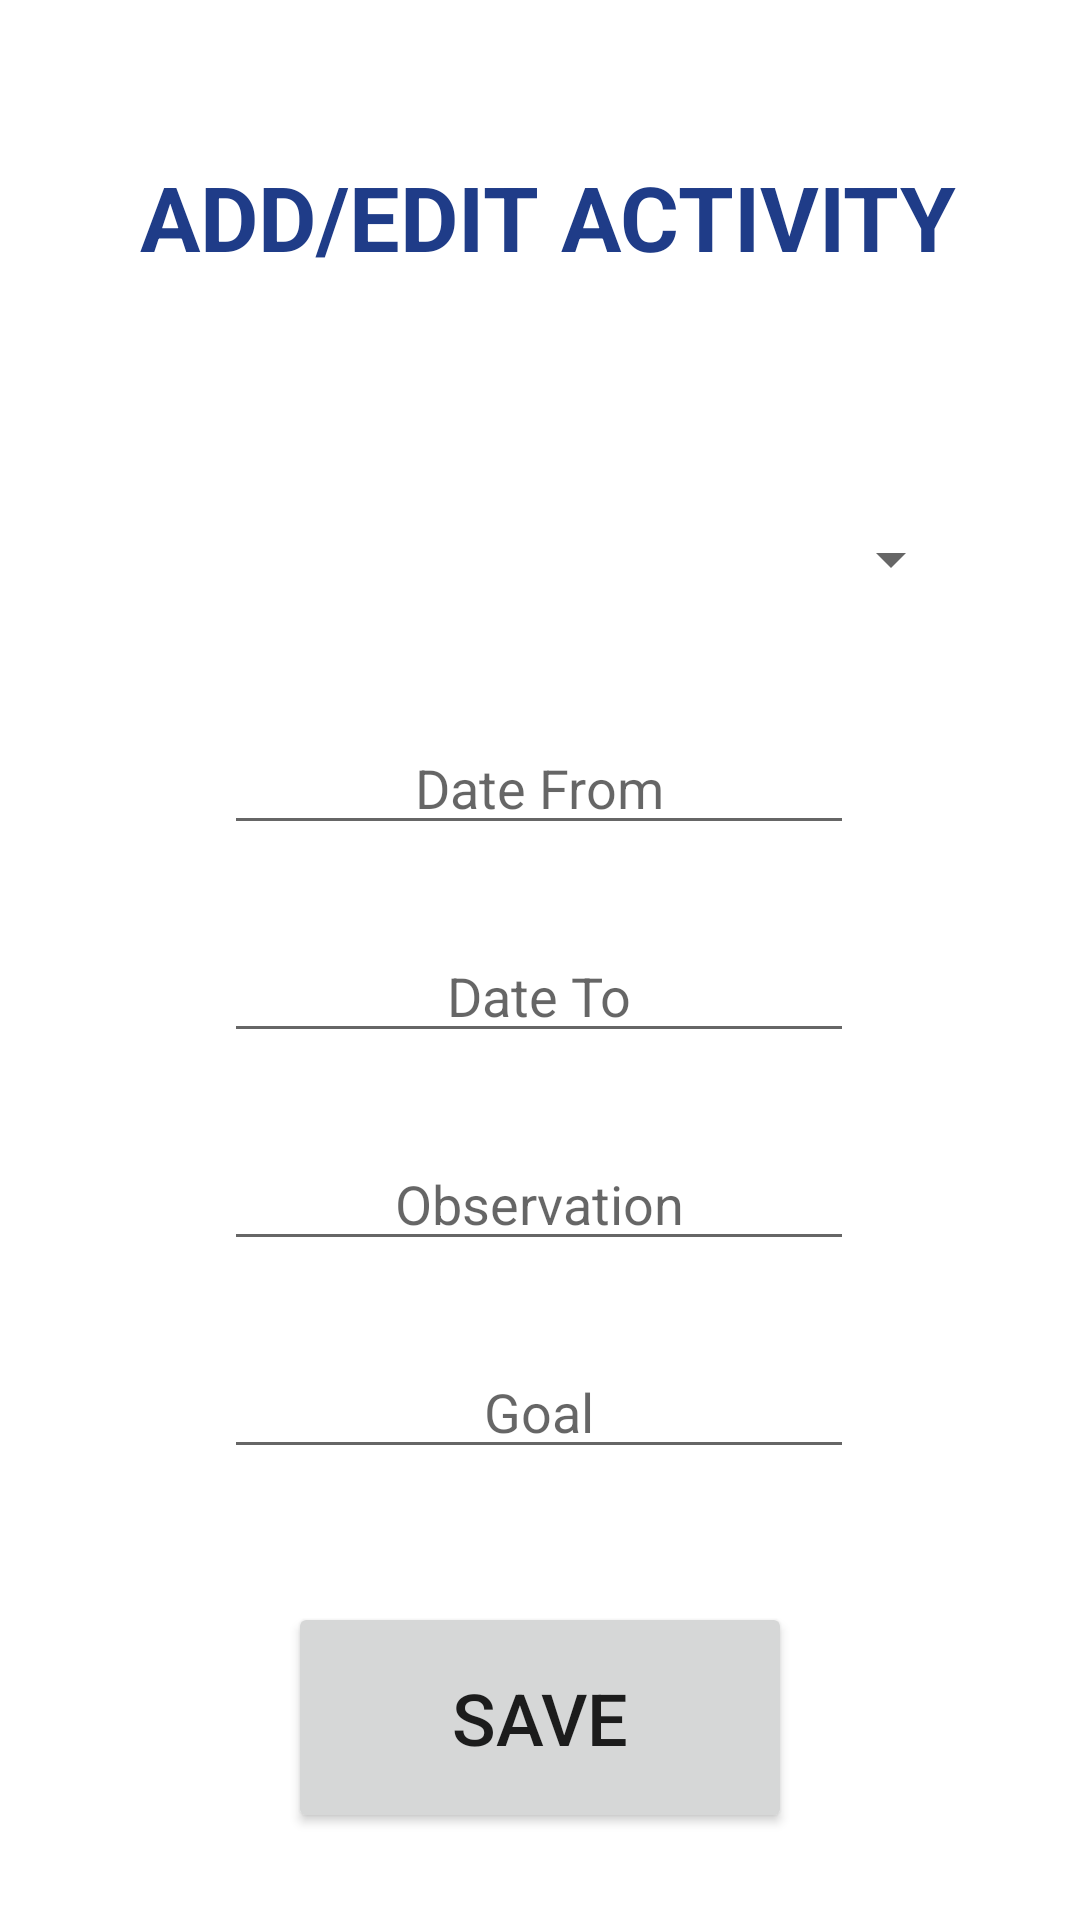

The Android layout XML behind this screen, and the referenced resources:
<!-- AndroidManifest.xml: application theme Theme.MyApplication -->
<!-- res/layout/calendar_entry_creation.xml -->
<?xml version="1.0" encoding="utf-8"?>
<androidx.constraintlayout.widget.ConstraintLayout
    xmlns:android="http://schemas.android.com/apk/res/android"
    xmlns:app="http://schemas.android.com/apk/res-auto"
    xmlns:tools="http://schemas.android.com/tools"
    android:layout_width="match_parent"
    android:layout_height="match_parent">

    <TextView
        android:id="@+id/textView5"
        android:layout_width="wrap_content"
        android:layout_height="wrap_content"
        android:layout_marginTop="52dp"
        android:text="ADD/EDIT ACTIVITY"
        android:textAlignment="center"
        android:textColor="#1f3c88"
        android:textSize="30sp"
        android:textStyle="bold"
        app:layout_constraintEnd_toEndOf="parent"
        app:layout_constraintHorizontal_bias="0.532"
        app:layout_constraintStart_toStartOf="parent"
        app:layout_constraintTop_toTopOf="parent" />

    <Spinner
        android:id="@+id/activities_spinner"
        android:layout_width="282dp"
        android:layout_height="36dp"
        android:layout_marginTop="76dp"
        app:layout_constraintEnd_toEndOf="parent"
        app:layout_constraintStart_toStartOf="parent"
        app:layout_constraintTop_toBottomOf="@+id/textView5" />

    <EditText
        android:id="@+id/calendar_entry_dateFrom"
        android:layout_width="wrap_content"
        android:layout_height="wrap_content"
        android:layout_marginTop="36dp"
        android:ems="10"
        android:hint="Date From"
        android:inputType="date"
        android:textAlignment="center"
        app:layout_constraintEnd_toEndOf="parent"
        app:layout_constraintHorizontal_bias="0.497"
        app:layout_constraintStart_toStartOf="parent"
        app:layout_constraintTop_toBottomOf="@+id/activities_spinner" />

    <EditText
        android:id="@+id/calendar_entry_dateTo"
        android:layout_width="wrap_content"
        android:layout_height="wrap_content"
        android:layout_marginTop="28dp"
        android:ems="10"
        android:hint="Date To"
        android:inputType="date"
        android:textAlignment="center"
        app:layout_constraintEnd_toEndOf="parent"
        app:layout_constraintHorizontal_bias="0.497"
        app:layout_constraintStart_toStartOf="parent"
        app:layout_constraintTop_toBottomOf="@+id/calendar_entry_dateFrom" />

    <EditText
        android:id="@+id/calendar_entry_goal"
        android:layout_width="wrap_content"
        android:layout_height="wrap_content"
        android:layout_marginTop="28dp"
        android:ems="10"
        android:hint="Goal"
        android:inputType="textPersonName"
        android:textAlignment="center"
        app:layout_constraintEnd_toEndOf="parent"
        app:layout_constraintHorizontal_bias="0.497"
        app:layout_constraintStart_toStartOf="parent"
        app:layout_constraintTop_toBottomOf="@+id/calendar_entry_observation" />

    <EditText
        android:id="@+id/calendar_entry_observation"
        android:layout_width="wrap_content"
        android:layout_height="wrap_content"
        android:layout_marginTop="28dp"
        android:ems="10"
        android:gravity="start|top"
        android:hint="Observation"
        android:inputType="textMultiLine"
        android:textAlignment="center"
        app:layout_constraintEnd_toEndOf="parent"
        app:layout_constraintHorizontal_bias="0.497"
        app:layout_constraintStart_toStartOf="parent"
        app:layout_constraintTop_toBottomOf="@+id/calendar_entry_dateTo" />

    <Button
        android:id="@+id/calendar_entry_saveBtn"
        android:layout_width="168dp"
        android:layout_height="77dp"
        android:layout_marginTop="36dp"
        android:text="SAVE"
        android:textSize="24sp"
        app:layout_constraintBottom_toBottomOf="parent"
        app:layout_constraintEnd_toEndOf="parent"
        app:layout_constraintStart_toStartOf="parent"
        app:layout_constraintTop_toBottomOf="@+id/calendar_entry_goal"
        app:layout_constraintVertical_bias="0.22" />

</androidx.constraintlayout.widget.ConstraintLayout>
<!-- resources referenced by this layout -->
<resources>
  <style name="Theme.MyApplication" parent="Theme.MaterialComponents.DayNight.DarkActionBar">
          
          <item name="colorPrimary">#1f3c88</item>
          <item name="colorPrimaryVariant">#070d59</item>
          <item name="colorOnPrimary">@color/white</item>
          
          <item name="colorSecondary">#1f3c88</item>
          <item name="colorSecondaryVariant">#070d59</item>
          <item name="colorOnSecondary">@color/white</item>
          
          <item name="android:statusBarColor" tools:targetApi="l">?attr/colorPrimaryVariant</item>
          
      </style>
  <!-- not gathered from this repository: default colours our renderer supplied (Android Studio template values) -->
  <color name="white">#FFFFFFFF</color>
</resources>
